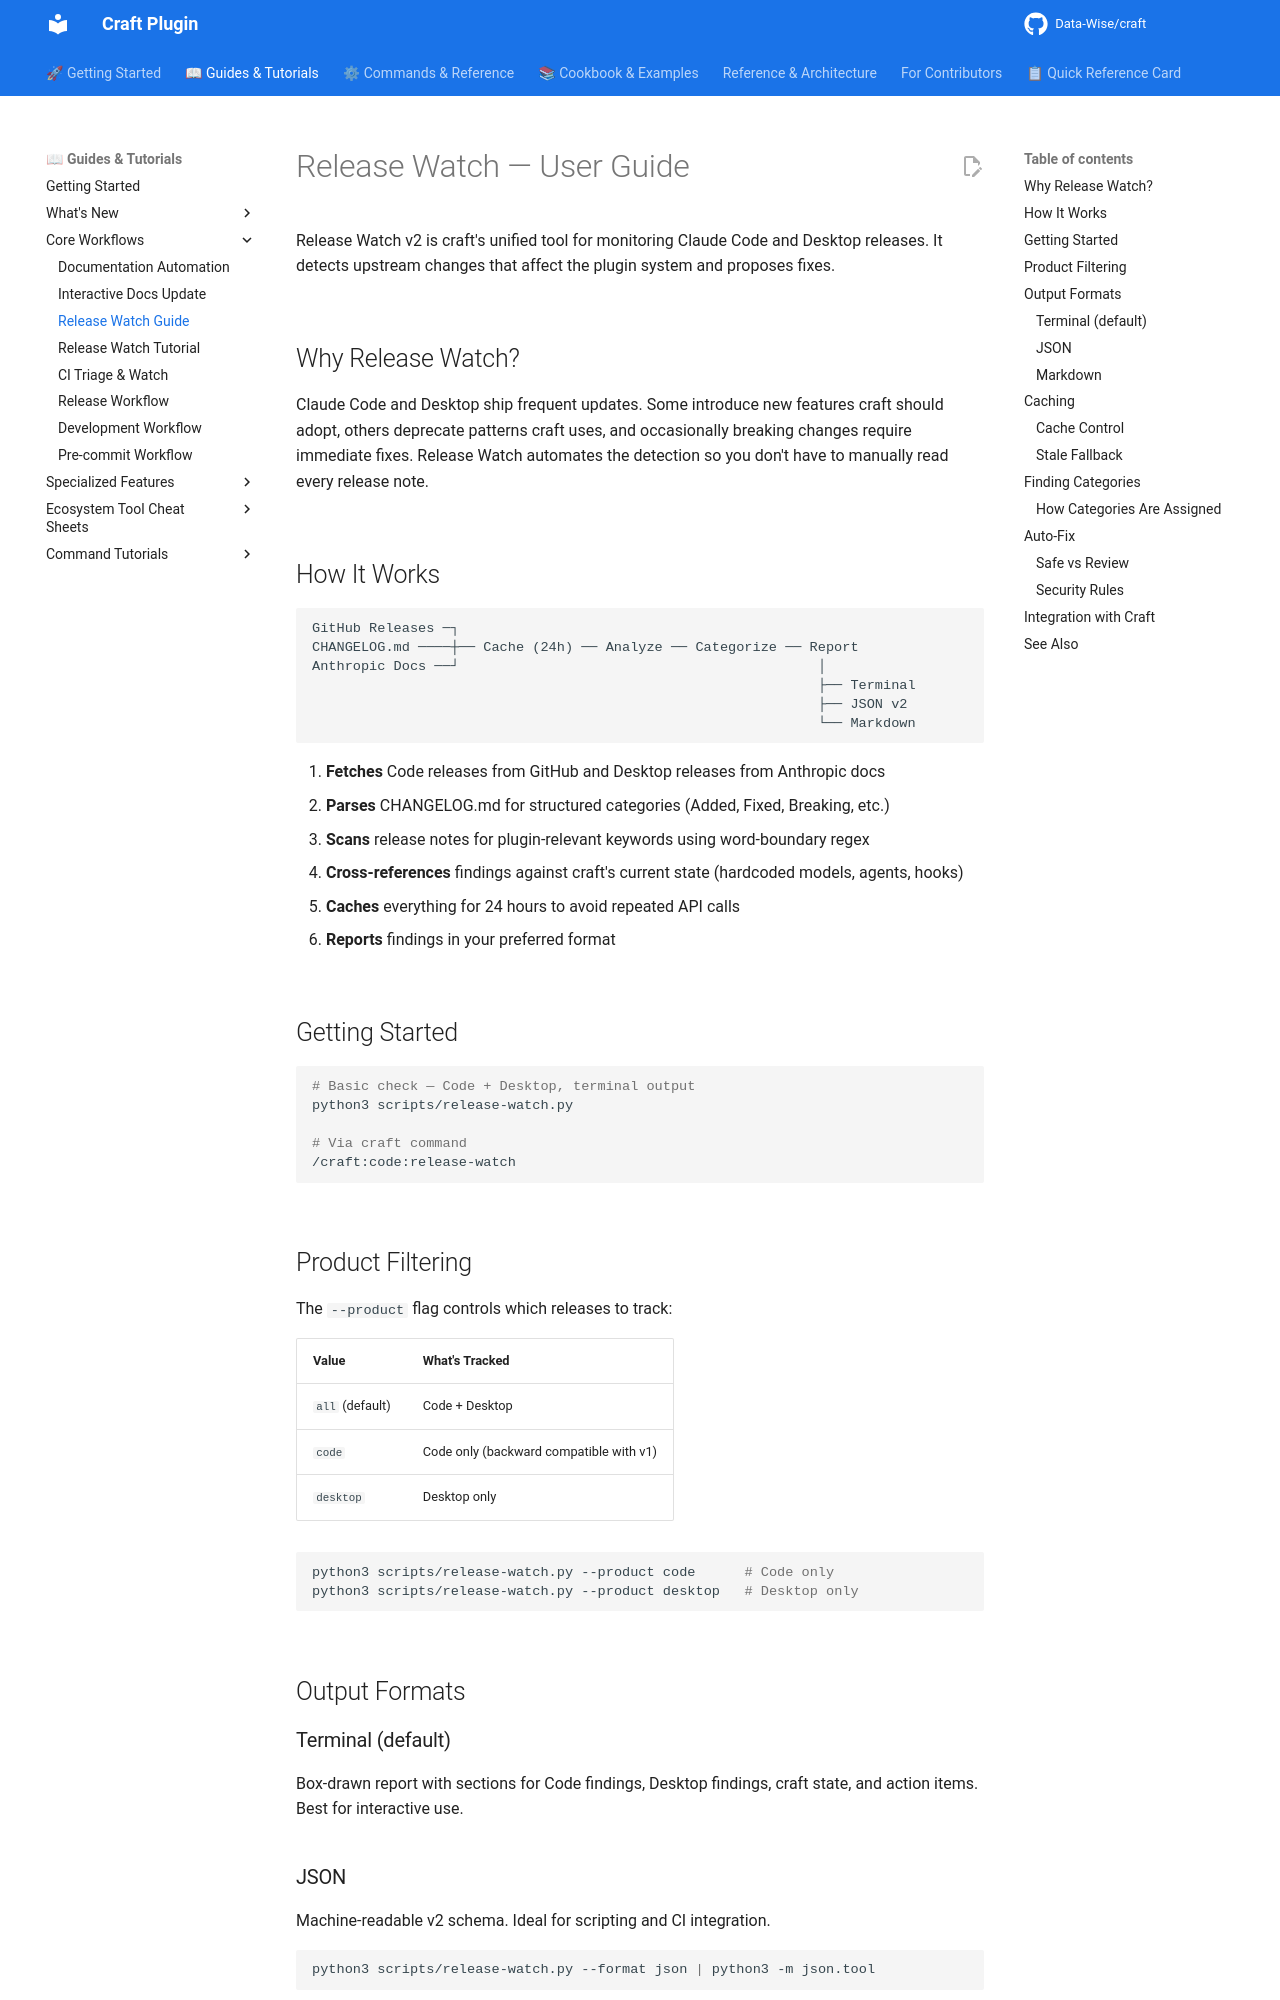

repository: Data-Wise/craft · page: guide/release-watch/index.html · generator: mkdocs

# Release Watch — User Guide

Release Watch v2 is craft's unified tool for monitoring Claude Code and Desktop releases. It detects upstream changes that affect the plugin system and proposes fixes.

## Why Release Watch?

Claude Code and Desktop ship frequent updates. Some introduce new features craft should adopt, others deprecate patterns craft uses, and occasionally breaking changes require immediate fixes. Release Watch automates the detection so you don't have to manually read every release note.

## How It Works

```text
GitHub Releases ─┐
CHANGELOG.md ────┼── Cache (24h) ── Analyze ── Categorize ── Report
Anthropic Docs ──┘                                            │
                                                              ├── Terminal
                                                              ├── JSON v2
                                                              └── Markdown
```

1. **Fetches** Code releases from GitHub and Desktop releases from Anthropic docs
2. **Parses** CHANGELOG.md for structured categories (Added, Fixed, Breaking, etc.)
3. **Scans** release notes for plugin-relevant keywords using word-boundary regex
4. **Cross-references** findings against craft's current state (hardcoded models, agents, hooks)
5. **Caches** everything for 24 hours to avoid repeated API calls
6. **Reports** findings in your preferred format

## Getting Started

```bash
# Basic check — Code + Desktop, terminal output
python3 scripts/release-watch.py

# Via craft command
/craft:code:release-watch
```

## Product Filtering

The `--product` flag controls which releases to track:

| Value | What's Tracked |
|-------|---------------|
| `all` (default) | Code + Desktop |
| `code` | Code only (backward compatible with v1) |
| `desktop` | Desktop only |

```bash
python3 scripts/release-watch.py --product code      # Code only
python3 scripts/release-watch.py --product desktop   # Desktop only
```

## Output Formats

### Terminal (default)

Box-drawn report with sections for Code findings, Desktop findings, craft state, and action items. Best for interactive use.

### JSON

Machine-readable v2 schema. Ideal for scripting and CI integration.

```bash
python3 scripts/release-watch.py --format json | python3 -m json.tool
```
